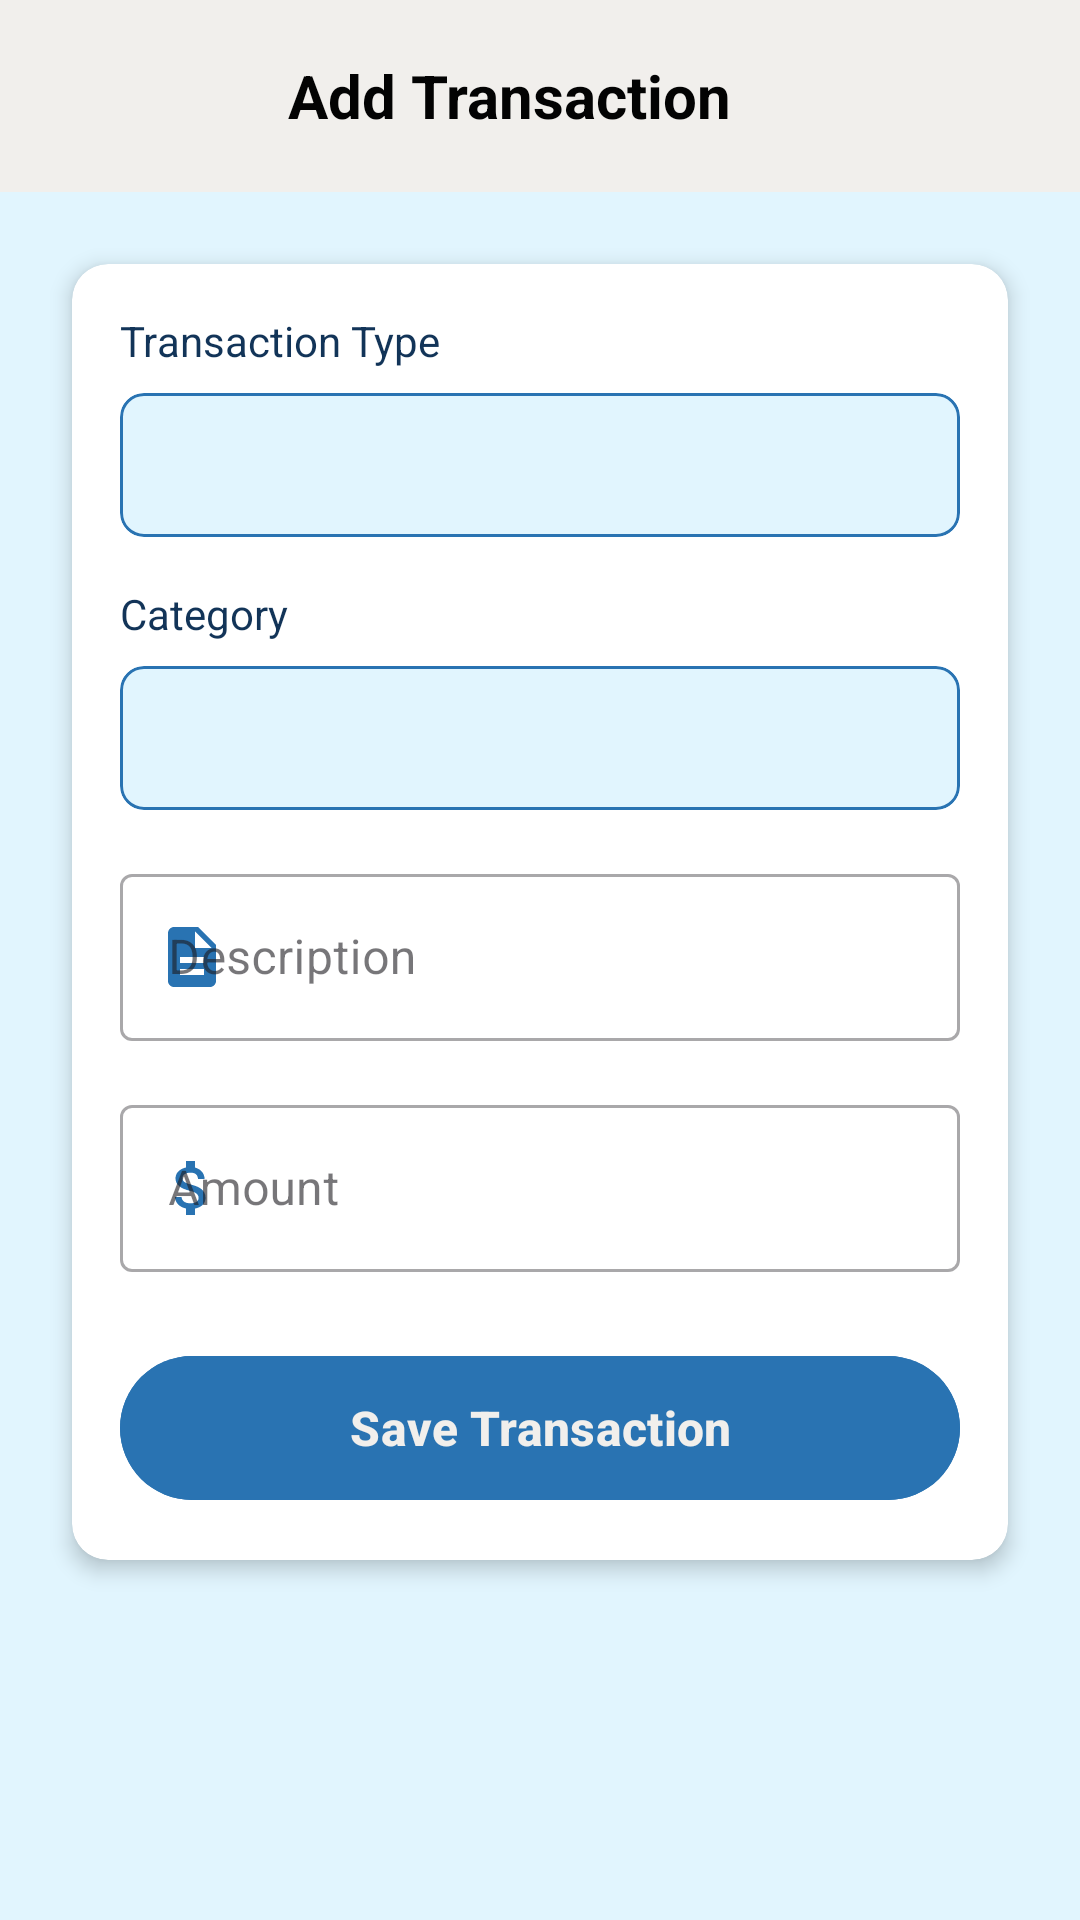

Produce the Android XML layout that renders to this screen, including the resource entries it uses.
<!-- AndroidManifest.xml: application theme Theme.SpendySense -->
<!-- res/layout/activity_edit_transaction.xml -->
<?xml version="1.0" encoding="utf-8"?>
<RelativeLayout xmlns:android="http://schemas.android.com/apk/res/android"
    xmlns:app="http://schemas.android.com/apk/res-auto"
    android:layout_width="match_parent"
    android:layout_height="match_parent"
    android:background="@color/background_color">

    
    <com.google.android.material.appbar.AppBarLayout
        android:id="@+id/appBarLayout"
        android:layout_width="match_parent"
        android:layout_height="wrap_content"
        android:background="@color/white">

        <androidx.appcompat.widget.Toolbar
            android:id="@+id/toolbar"
            android:layout_width="match_parent"
            android:layout_height="?attr/actionBarSize"
            android:elevation="4dp">

            <RelativeLayout
                android:layout_width="match_parent"
                android:layout_height="match_parent">

                <ImageButton
                    android:id="@+id/backButton"
                    android:layout_width="48dp"
                    android:layout_height="48dp"
                    android:layout_centerVertical="true"
                    android:background="?attr/selectableItemBackgroundBorderless"
                    android:src="@drawable/ic_back"
                    app:tint="@color/primary_text"/>

                <TextView
                    android:layout_width="wrap_content"
                    android:layout_height="wrap_content"
                    android:layout_centerVertical="true"
                    android:layout_marginStart="32dp"
                    android:layout_toEndOf="@id/backButton"
                    android:text="Add Transaction"
                    android:textColor="@color/primary_text"
                    android:textSize="20sp"
                    android:textStyle="bold"/>
            </RelativeLayout>
        </androidx.appcompat.widget.Toolbar>
    </com.google.android.material.appbar.AppBarLayout>

    <ScrollView
        android:layout_width="match_parent"
        android:layout_height="match_parent"
        android:layout_below="@id/appBarLayout"
        android:fillViewport="true">

        <LinearLayout
            android:layout_width="match_parent"
            android:layout_height="wrap_content"
            android:orientation="vertical"
            android:background="#e1f5fe"
            android:padding="16dp">

            
            <androidx.cardview.widget.CardView
                android:layout_width="match_parent"
                android:layout_height="wrap_content"
                app:cardCornerRadius="12dp"
                app:cardElevation="4dp"
                android:layout_margin="8dp">

                <LinearLayout
                    android:layout_width="match_parent"
                    android:layout_height="wrap_content"
                    android:orientation="vertical"
                    android:padding="16dp">

                    
                    <TextView
                        android:layout_width="wrap_content"
                        android:layout_height="wrap_content"
                        android:text="Transaction Type"
                        android:textColor="@color/secondary_text"
                        android:textSize="14sp"
                        android:layout_marginBottom="8dp"/>

                    <com.google.android.material.card.MaterialCardView
                        android:layout_width="match_parent"
                        android:layout_height="wrap_content"
                        app:cardCornerRadius="8dp"
                        app:strokeWidth="1dp"
                        app:strokeColor="@color/mint_green"
                        android:layout_marginBottom="16dp">

                        <Spinner
                            android:id="@+id/typeSpinner"
                            android:layout_width="match_parent"
                            android:background="#e1f5fe"
                            android:layout_height="48dp"
                            android:paddingStart="8dp"
                            android:paddingEnd="8dp"/>
                    </com.google.android.material.card.MaterialCardView>

                    
                    <TextView
                        android:layout_width="wrap_content"
                        android:layout_height="wrap_content"
                        android:text="Category"
                        android:textColor="@color/secondary_text"
                        android:textSize="14sp"
                        android:layout_marginBottom="8dp"/>

                    <com.google.android.material.card.MaterialCardView
                        android:layout_width="match_parent"
                        android:layout_height="wrap_content"
                        app:cardCornerRadius="8dp"
                        app:strokeWidth="1dp"
                        app:strokeColor="@color/mint_green"
                        android:layout_marginBottom="16dp">

                        <Spinner
                            android:id="@+id/categorySpinner"
                            android:layout_width="match_parent"
                            android:background="#e1f5fe"
                            android:layout_height="48dp"
                            android:paddingStart="8dp"
                            android:paddingEnd="8dp"/>
                    </com.google.android.material.card.MaterialCardView>

                    
                    <com.google.android.material.textfield.TextInputLayout
                        android:layout_width="match_parent"
                        android:layout_height="wrap_content"
                        android:layout_marginBottom="16dp"
                        app:startIconDrawable="@drawable/ic_description"
                        app:startIconTint="@color/mint_green"
                        style="@style/Widget.MaterialComponents.TextInputLayout.OutlinedBox">

                        <EditText
                            android:id="@+id/descriptionEditText"
                            android:layout_width="match_parent"
                            android:layout_height="wrap_content"
                            android:hint="Description"
                            android:inputType="textMultiLine"
                            android:minLines="1"
                            android:maxLines="3"/>
                    </com.google.android.material.textfield.TextInputLayout>

                    
                    <com.google.android.material.textfield.TextInputLayout
                        android:layout_width="match_parent"
                        android:layout_height="wrap_content"
                        android:layout_marginBottom="24dp"
                        app:startIconDrawable="@drawable/ic_money"
                        app:startIconTint="@color/mint_green"
                        style="@style/Widget.MaterialComponents.TextInputLayout.OutlinedBox">

                        <EditText
                            android:id="@+id/amountEditText"
                            android:layout_width="match_parent"
                            android:layout_height="wrap_content"
                            android:hint="Amount"
                            android:inputType="numberDecimal"/>
                    </com.google.android.material.textfield.TextInputLayout>

                    
                    <com.google.android.material.button.MaterialButton
                        android:id="@+id/saveButton"
                        android:layout_width="match_parent"
                        android:layout_height="56dp"
                        android:text="Save Transaction"
                        android:textColor="@color/white"
                        android:textSize="16sp"
                        android:textStyle="bold"
                        app:cornerRadius="28dp"
                        android:backgroundTint="@color/mint_green"/>
                </LinearLayout>
            </androidx.cardview.widget.CardView>
        </LinearLayout>
    </ScrollView>
</RelativeLayout>
<!-- resources referenced by this layout -->
<resources>
  <color name="background_color">@color/soft_yellow</color>
  <color name="mint_green">#2973B2</color>
  <color name="primary_text">#030303</color>
  <color name="secondary_text">#123458</color>
  <color name="white">#F1EFEC</color>
  <!-- drawable ic_description (drawable) -->
  <vector xmlns:android="http://schemas.android.com/apk/res/android"
      android:width="24dp"
      android:height="24dp"
      android:viewportWidth="24"
      android:viewportHeight="24"
      android:tint="@color/mint_green">
      <path
          android:fillColor="@android:color/white"
          android:pathData="M14,2L6,2c-1.1,0 -1.99,0.9 -1.99,2L4,20c0,1.1 0.89,2 1.99,2L18,22c1.1,0 2,-0.9 2,-2L20,8l-6,-6zM16,18L8,18v-2h8v2zM16,14L8,14v-2h8v2zM13,9L13,3.5L18.5,9L13,9z"/>
  </vector>
  <!-- drawable ic_money (drawable) -->
  <vector xmlns:android="http://schemas.android.com/apk/res/android"
      android:width="24dp"
      android:height="24dp"
      android:viewportWidth="24"
      android:viewportHeight="24"
      android:tint="@color/mint_green">
      <path
          android:fillColor="@android:color/white"
          android:pathData="M11.8,10.9c-2.27,-0.59 -3,-1.2 -3,-2.15 0,-1.09 1.01,-1.85 2.7,-1.85 1.78,0 2.44,0.85 2.5,2.1h2.21c-0.07,-1.72 -1.12,-3.3 -3.21,-3.81V3h-3v2.16c-1.94,0.42 -3.5,1.68 -3.5,3.61 0,2.31 1.91,3.46 4.7,4.13 2.5,0.6 3,1.48 3,2.41 0,0.69 -0.49,1.79 -2.7,1.79 -2.06,0 -2.87,-0.92 -2.98,-2.1h-2.2c0.12,2.19 1.76,3.42 3.68,3.83V21h3v-2.15c1.95,-0.37 3.5,-1.5 3.5,-3.55 0,-2.84 -2.43,-3.81 -4.7,-4.4z"/>
  </vector>
  <style name="Theme.SpendySense" parent="Base.Theme.SpendySense" />
  <color name="soft_yellow">#F1EFEC</color>
  <style name="Base.Theme.SpendySense" parent="Theme.Material3.DayNight.NoActionBar">
          
          
      </style>
</resources>
